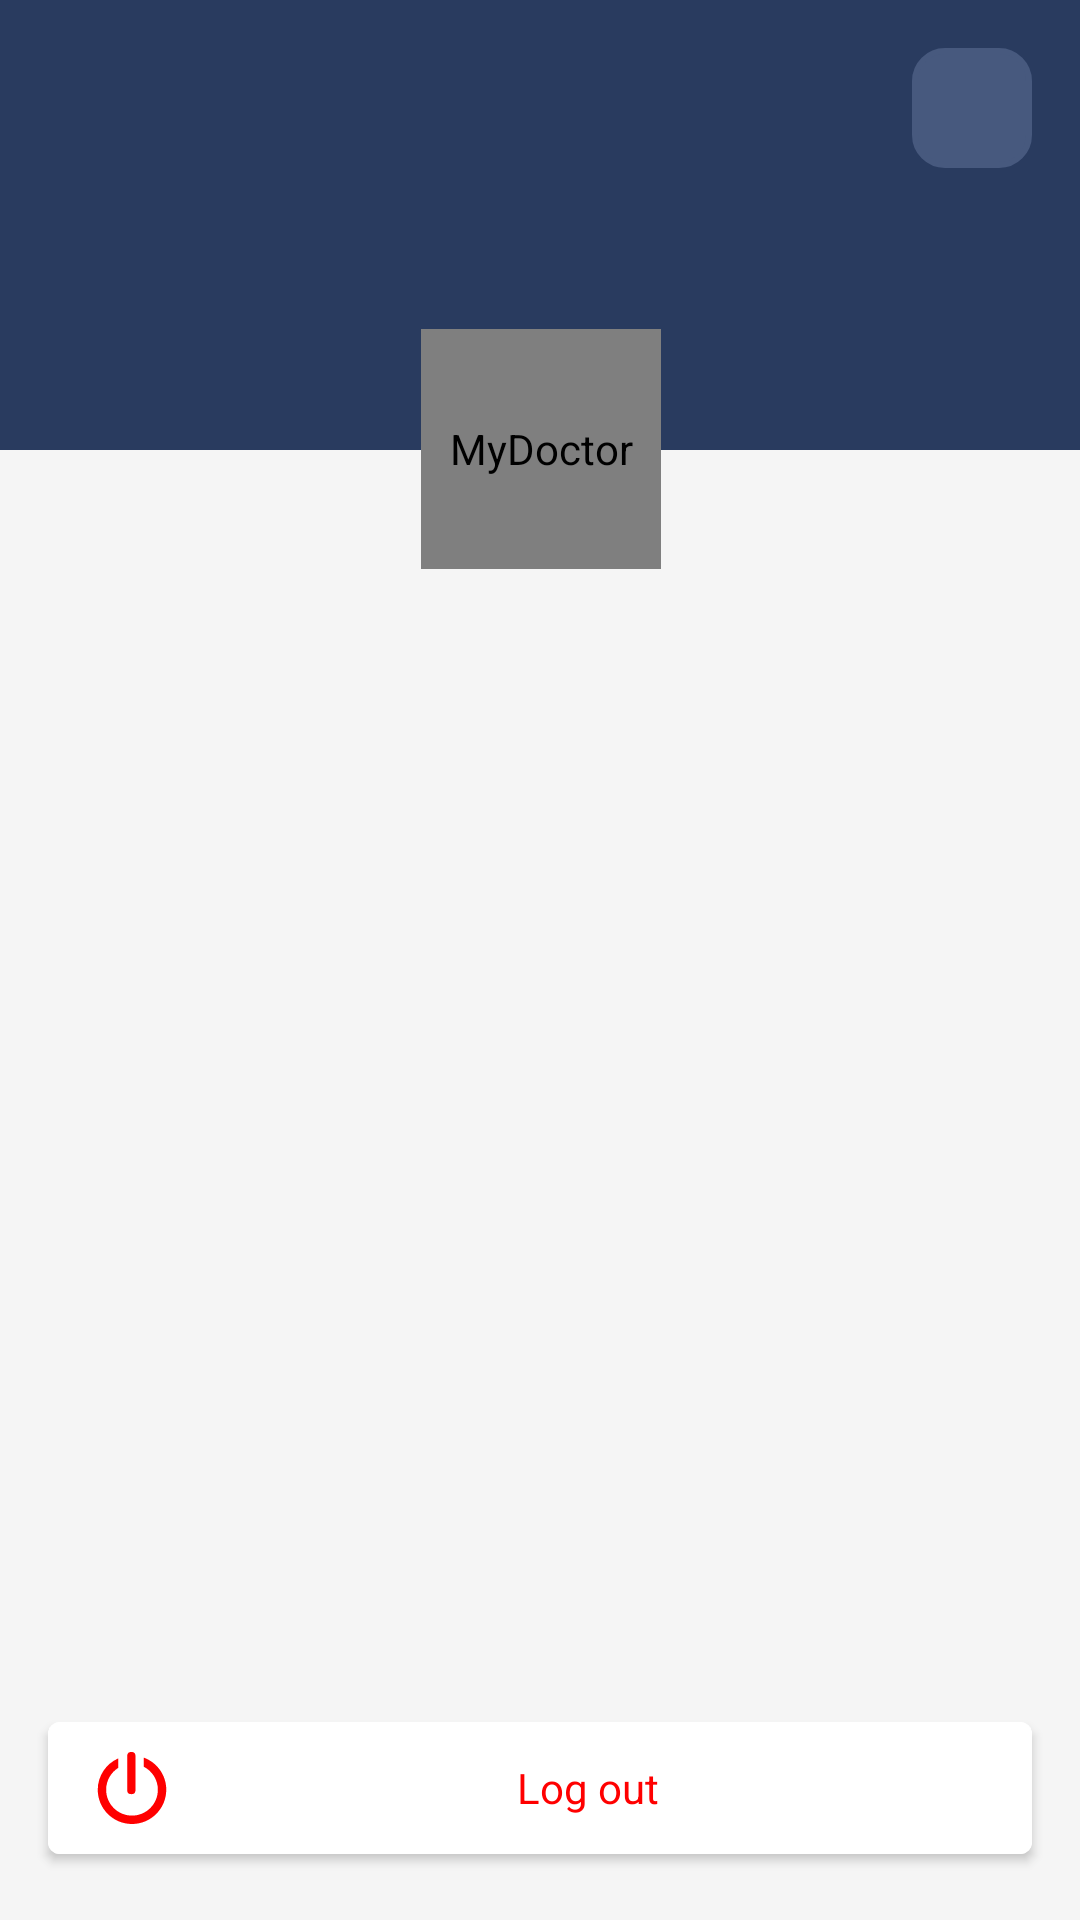

Here is an Android app screen rendered from its layout file. Give the layout XML and the strings, colors and styles it references.
<!-- AndroidManifest.xml: application theme Theme.MyDoctor -->
<!-- res/layout/activity_profile.xml -->
<?xml version="1.0" encoding="utf-8"?>
<androidx.constraintlayout.widget.ConstraintLayout xmlns:android="http://schemas.android.com/apk/res/android"
    xmlns:app="http://schemas.android.com/apk/res-auto"
    xmlns:tools="http://schemas.android.com/tools"
    android:layout_width="match_parent"
    android:layout_height="match_parent"
    android:background="@color/app_bg"
    tools:context=".features.profile.ProfileActivity">

    <View
        android:id="@+id/profile_bg"
        android:layout_width="match_parent"
        android:layout_height="@dimen/dimen_150"
        android:background="@color/ocean_blue"
        app:layout_constraintStart_toStartOf="parent"
        app:layout_constraintTop_toTopOf="parent" />

    <View
        android:id="@+id/profile_bg_center"
        android:layout_width="1dp"
        android:layout_height="1dp"
        app:layout_constraintBottom_toBottomOf="@id/profile_bg"
        app:layout_constraintEnd_toEndOf="parent"
        app:layout_constraintStart_toStartOf="parent" />

    <ImageButton
        android:id="@+id/edit_profile_btn"
        android:layout_width="@dimen/dimen_40"
        android:layout_height="@dimen/dimen_40"
        android:layout_margin="@dimen/dimen_16"
        android:background="@drawable/round_corners"
        android:backgroundTint="@color/navy_blue"
        android:padding="@dimen/dimen_10"
        android:src="@drawable/ic_pencil_white"
        app:layout_constraintEnd_toEndOf="parent"
        app:layout_constraintTop_toTopOf="parent" />

    <de.hdodenhof.circleimageview.CircleImageView
        android:id="@+id/profile_user_img"
        android:layout_width="@dimen/dimen_80"
        android:layout_height="@dimen/dimen_80"
        android:contentDescription="@string/app_name"
        android:scaleType="centerCrop"
        app:layout_constraintBottom_toBottomOf="@id/profile_bg_center"
        app:layout_constraintEnd_toEndOf="@id/profile_bg_center"
        app:layout_constraintStart_toStartOf="@id/profile_bg_center"
        app:layout_constraintTop_toTopOf="@id/profile_bg_center"
        tools:src="@mipmap/ic_launcher" />

    <TextView
        android:id="@+id/profile_user_name"
        style="@style/text_h3_dark"
        android:layout_width="match_parent"
        android:layout_height="wrap_content"
        android:gravity="center_horizontal"
        android:padding="@dimen/dimen_10"
        app:layout_constraintEnd_toEndOf="parent"
        app:layout_constraintStart_toEndOf="@id/profile_user_img"
        app:layout_constraintTop_toBottomOf="@id/profile_user_img"
        tools:text="@string/dummy_username" />

    <androidx.recyclerview.widget.RecyclerView
        android:id="@+id/profile_details_recycler"
        android:layout_width="match_parent"
        android:layout_height="0dp"
        android:orientation="vertical"
        app:layoutManager="androidx.recyclerview.widget.LinearLayoutManager"
        app:layout_constraintBottom_toTopOf="@id/profile_logout_btn"
        app:layout_constraintTop_toBottomOf="@id/profile_user_name"
        tools:itemCount="3"
        tools:listitem="@layout/holder_profile_detail_item_row" />

    <com.google.android.material.button.MaterialButton
        android:id="@+id/profile_logout_btn"
        style="@style/button_white_profile"
        android:layout_width="match_parent"
        android:layout_height="@dimen/button_56"
        android:text="@string/log_out"
        app:icon="@drawable/ic_power_button"
        app:layout_constraintBottom_toBottomOf="parent" />

</androidx.constraintlayout.widget.ConstraintLayout>
<!-- res/layout/holder_profile_detail_item_row.xml (included above) -->
<?xml version="1.0" encoding="utf-8"?>
<androidx.constraintlayout.widget.ConstraintLayout xmlns:android="http://schemas.android.com/apk/res/android"
    android:layout_width="match_parent"
    android:layout_height="wrap_content"
    xmlns:app="http://schemas.android.com/apk/res-auto"
    xmlns:tools="http://schemas.android.com/tools"
    android:paddingStart="@dimen/dimen_16"
    android:paddingEnd="@dimen/dimen_16"
    android:paddingBottom="@dimen/dimen_16">

    <TextView
        android:id="@+id/profile_item_header"
        android:layout_width="match_parent"
        android:layout_height="wrap_content"
        tools:text="@string/app_name"
        android:paddingBottom="@dimen/dimen_10"
        android:textColor="@color/black"
        app:layout_constraintTop_toTopOf="parent"
        app:layout_constraintStart_toStartOf="parent" />

    <TextView
        android:id="@+id/profile_item_value"
        android:layout_width="match_parent"
        android:layout_height="wrap_content"
        tools:text="@string/app_name"
        android:padding="@dimen/dimen_16"
        android:background="@drawable/round_corners"
        android:backgroundTint="@color/white"
        app:layout_constraintTop_toBottomOf="@id/profile_item_header"
        app:layout_constraintStart_toStartOf="parent" />

</androidx.constraintlayout.widget.ConstraintLayout>
<!-- resources referenced by this layout -->
<resources>
  <color name="app_bg">#f5f5f5</color>
  <color name="black">#FF000000</color>
  <color name="navy_blue">#47597E</color>
  <color name="ocean_blue">#293B5F</color>
  <color name="white">#FFFFFFFF</color>
  <dimen name="button_56">56dp</dimen>
  <dimen name="dimen_10">10dp</dimen>
  <dimen name="dimen_150">150dp</dimen>
  <dimen name="dimen_16">16dp</dimen>
  <dimen name="dimen_40">40dp</dimen>
  <dimen name="dimen_80">80dp</dimen>
  <!-- drawable ic_power_button (drawable) -->
  <vector android:height="24dp" android:viewportHeight="30.143"
      android:viewportWidth="30.143" android:width="24dp" xmlns:android="http://schemas.android.com/apk/res/android">
      <path android:fillColor="#030104" android:pathData="M20.034,2.357v3.824c3.482,1.798 5.869,5.427 5.869,9.619c0,5.98 -4.848,10.83 -10.828,10.83c-5.982,0 -10.832,-4.85 -10.832,-10.83c0,-3.844 2.012,-7.215 5.029,-9.136V2.689C4.245,4.918 0.731,9.945 0.731,15.801c0,7.921 6.42,14.342 14.34,14.342c7.924,0 14.342,-6.421 14.342,-14.342C29.412,9.624 25.501,4.379 20.034,2.357z"/>
      <path android:fillColor="#030104" android:pathData="M14.795,17.652c1.576,0 1.736,-0.931 1.736,-2.076V2.08c0,-1.148 -0.16,-2.08 -1.736,-2.08c-1.57,0 -1.732,0.932 -1.732,2.08v13.496C13.062,16.722 13.225,17.652 14.795,17.652z"/>
  </vector>
  <!-- drawable round_corners (drawable) -->
  <?xml version="1.0" encoding="utf-8"?>
  <shape xmlns:android="http://schemas.android.com/apk/res/android" >
      <solid android:color="@color/white" />
      <stroke
          android:width="2dp"
          android:color="@color/black" />
      <corners android:radius="@dimen/dimen_10" />
  </shape>
  <string name="app_name">MyDoctor</string>
  <string name="dummy_username">Stathis Karadimitriou</string>
  <string name="log_out">Log out</string>
  <style name="button_white_profile" parent="Widget.AppCompat.TextView">
          <item name="android:backgroundTint">@color/white</item>
          <item name="android:layout_margin">@dimen/dimen_16</item>
          <item name="textAllCaps">false</item>
          <item name="android:textColor">@color/red</item>
          <item name="iconTint">@color/red</item>
      </style>
  <style name="text_h3_dark" parent="Widget.AppCompat.TextView">
          <item name="android:textSize">16sp</item>
          <item name="android:textColor">@color/black</item>
          <item name="android:textStyle">bold</item>
      </style>
  <style name="Theme.MyDoctor" parent="Theme.MaterialComponents.DayNight.NoActionBar">
          
          <item name="colorPrimary">@color/purple_500</item>
          <item name="colorPrimaryVariant">@color/purple_700</item>
          <item name="colorOnPrimary">@color/white</item>
          
          <item name="colorSecondary">@color/teal_200</item>
          <item name="colorSecondaryVariant">@color/teal_700</item>
          <item name="colorOnSecondary">@color/black</item>
          
          <item name="android:statusBarColor" tools:targetApi="l">?attr/colorPrimaryVariant</item>
          
          <item name="android:windowAnimationStyle">@style/DoctorAnimationStyle</item>
      </style>
  <color name="red">#ff0000</color>
  <color name="purple_500">#FF6200EE</color>
  <color name="purple_700">#FF3700B3</color>
  <color name="teal_200">#FF03DAC5</color>
  <color name="teal_700">#FF018786</color>
  <style name="DoctorAnimationStyle" parent="@android:style/Animation.Activity">
          <item name="android:activityOpenEnterAnimation">
              @anim/slide_in_right
          </item>
          <item name="android:activityOpenExitAnimation">
              @anim/slide_out_left
          </item>
          <item name="android:activityCloseEnterAnimation">
              @anim/slide_in_left
          </item>
          <item name="android:activityCloseExitAnimation">
              @anim/slide_out_right
          </item>
      </style>
</resources>
